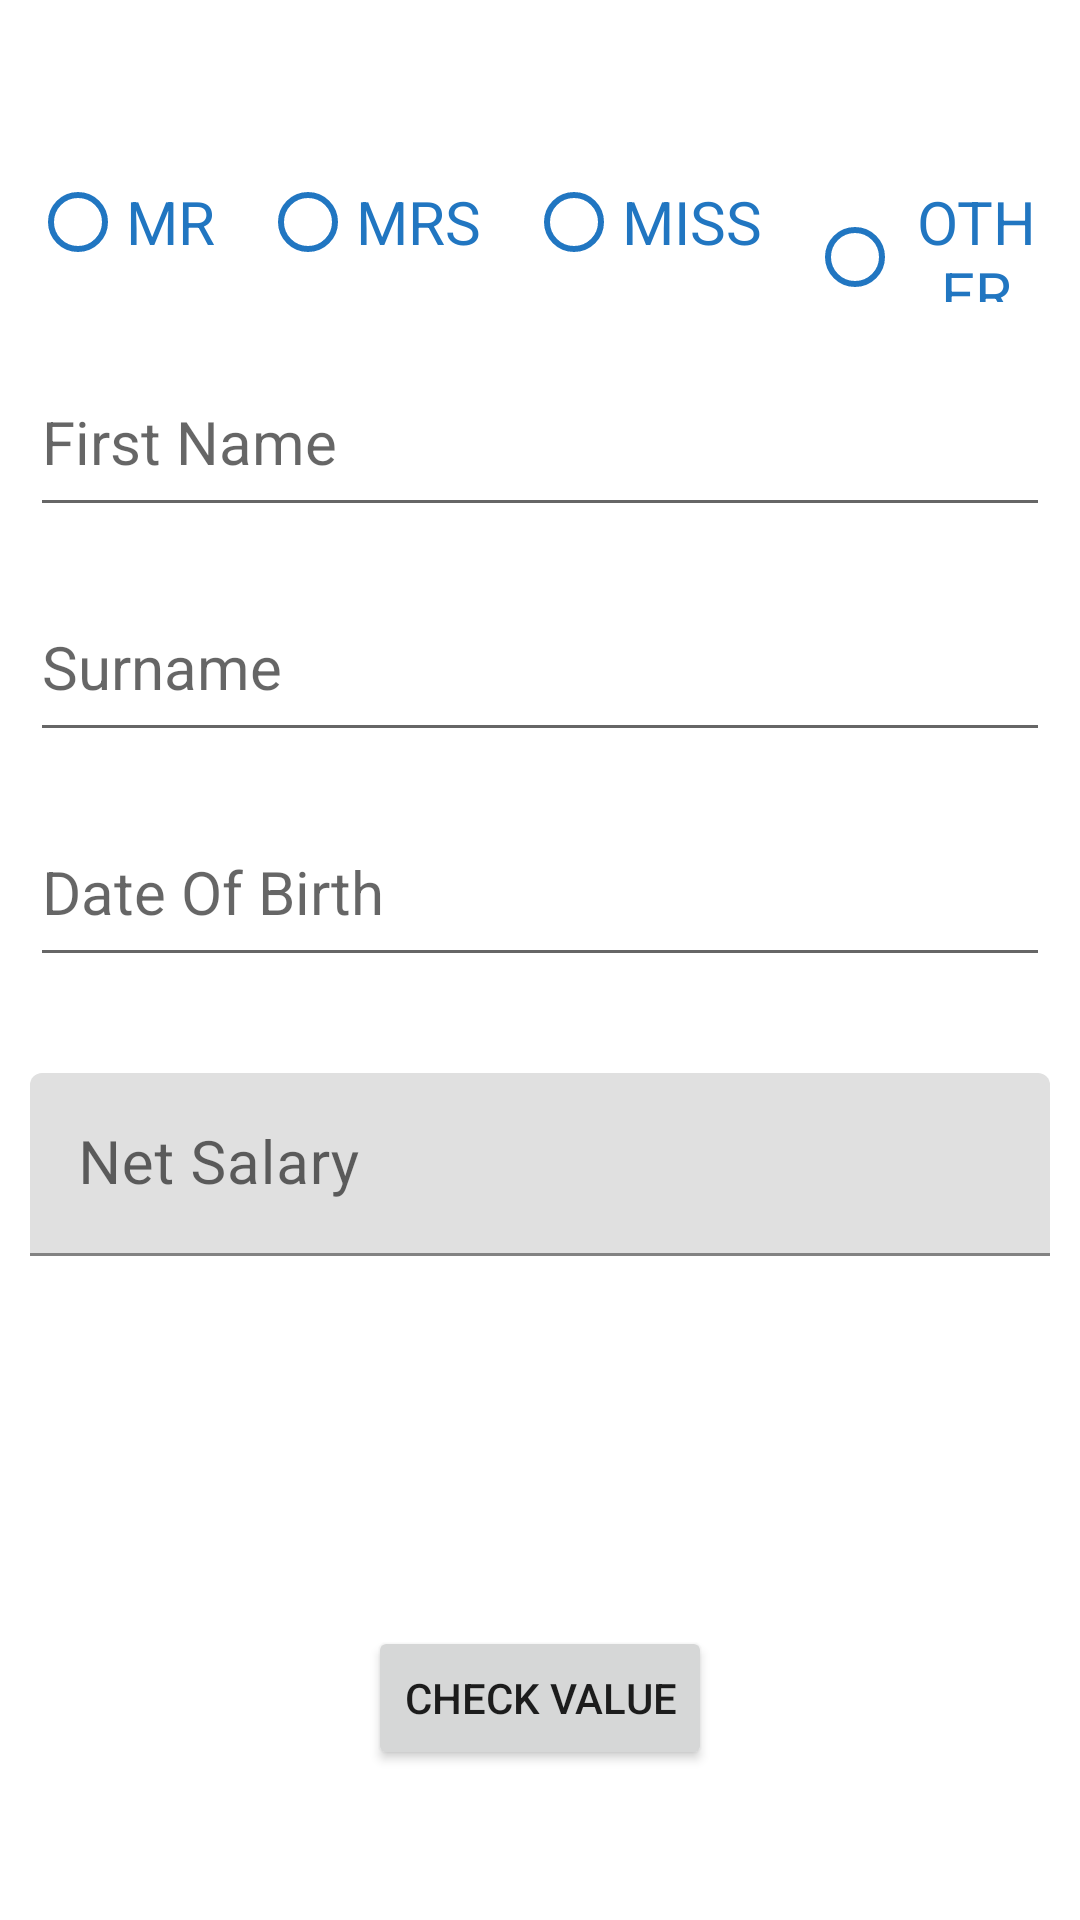

The Android layout XML behind this screen, and the referenced resources:
<!-- AndroidManifest.xml: application theme Theme.MicroPlanRedSphereAndroid -->
<!-- res/layout/activity_test.xml -->
<?xml version="1.0" encoding="utf-8"?>
<RelativeLayout xmlns:android="http://schemas.android.com/apk/res/android"
    xmlns:app="http://schemas.android.com/apk/res-auto"
    xmlns:tools="http://schemas.android.com/tools"
    android:layout_width="match_parent"
    android:layout_height="match_parent"
    tools:context=".PersonalDetailsActivity">

    <RadioGroup
        android:layout_width="match_parent"
        android:layout_height="wrap_content"
        android:id="@+id/titleGroup"
        android:layout_marginStart="10dp"
        android:layout_marginEnd="10dp"
        android:layout_marginTop="50dp"
        android:orientation="horizontal">
        <RadioButton
            android:id="@+id/mr"
            android:layout_width="wrap_content"
            android:layout_height="wrap_content"
            android:text="MR"
            android:buttonTint="@color/blue"
            android:textColor="@color/blue"
            android:gravity="center"
            android:textSize="20dp"/>
        <RadioButton
            android:id="@+id/mrs"
            android:layout_width="wrap_content"
            android:layout_height="wrap_content"
            android:text="MRS"
            android:layout_marginStart="15dp"
            android:buttonTint="@color/blue"
            android:textColor="@color/blue"
            android:gravity="center"
            android:textSize="20dp"/>

        <RadioButton
            android:id="@+id/miss"
            android:layout_width="wrap_content"
            android:layout_height="wrap_content"
            android:text="MISS"
            android:layout_marginStart="15dp"
            android:buttonTint="@color/blue"
            android:textColor="@color/blue"
            android:gravity="center"
            android:textSize="20dp"/>

        <RadioButton
            android:id="@+id/other"
            android:layout_width="wrap_content"
            android:layout_height="wrap_content"
            android:text="OTHER"
            android:layout_marginStart="15dp"
            android:buttonTint="@color/blue"
            android:textColor="@color/blue"
            android:gravity="center"
            android:textSize="20dp"/>
    </RadioGroup>
    <EditText
        android:layout_width="390dp"
        android:layout_height="60dp"
        android:layout_marginStart="10dp"
        android:layout_marginEnd="10dp"
        android:layout_marginTop="15dp"
        android:layout_below="@id/titleGroup"
        android:hint="First Name"
        android:id="@+id/first_name"
        android:ems="10"
        android:textSize="20sp"

        />
    <EditText
        android:layout_width="390dp"
        android:layout_height="60dp"
        android:layout_marginStart="10dp"
        android:layout_marginEnd="10dp"
        android:layout_marginTop="15dp"
        android:layout_below="@+id/first_name"
        android:id="@+id/surname"
        android:hint="Surname"
        android:ems="10"
        android:textSize="20sp"
        />

    <EditText
        android:layout_width="390dp"
        android:layout_height="60dp"
        android:layout_marginStart="10dp"
        android:layout_marginEnd="10dp"
        android:layout_marginTop="15dp"
        android:layout_below="@+id/surname"
        android:id="@+id/date_of_birth"
        android:hint="Date Of Birth"
        android:inputType="date"
        android:ems="10"
        android:textSize="20sp"
        />

    <com.google.android.material.textfield.TextInputLayout
        android:id="@+id/textInputLayoutNetSalaryy"
        android:layout_width="match_parent"
        android:layout_height="wrap_content"
        android:layout_marginStart="10dp"
        android:layout_marginTop="32dp"
        android:layout_marginEnd="10dp"
        android:layout_below="@+id/date_of_birth"
        android:hint="Net Salary">

        <com.google.android.material.textfield.TextInputEditText
            android:id="@+id/netSalary"
            android:layout_width="match_parent"
            android:layout_height="wrap_content"
            android:inputType="numberDecimal"
            android:textSize="20sp"/>

    </com.google.android.material.textfield.TextInputLayout>



    
    
    
    
    
    
    
    
    
    
    
    
    
    
    
    
    
    
    
    
    
    
    
    
    
    
    
    
    
    
    
    
    
    
    
    

    
    
    
    
    
    
    
    
    
    
    
    
    

    <Button
        android:id="@+id/btnCheck"
        android:layout_width="wrap_content"
        android:layout_height="wrap_content"
        android:layout_alignParentBottom="true"
        android:layout_centerHorizontal="true"
        android:layout_marginTop="10dp"
        android:layout_marginBottom="50dp"
        android:text="Check Value" />


</RelativeLayout>
<!-- resources referenced by this layout -->
<resources>
  <color name="blue">#2176C1</color>
  <style name="Theme.MicroPlanRedSphereAndroid" parent="Theme.MaterialComponents.Light.NoActionBar">
          
          <item name="colorPrimary">@color/blue</item>
          <item name="colorPrimaryVariant">@color/blue</item>
          <item name="colorOnPrimary">@color/white</item>
          
          <item name="colorSecondary">@color/teal_200</item>
          <item name="colorSecondaryVariant">@color/teal_700</item>
          <item name="colorOnSecondary">@color/black</item>
          
          <item name="android:statusBarColor" tools:targetApi="l">?attr/colorPrimaryVariant</item>
          
      </style>
  <color name="white">#FFFFFFFF</color>
  <color name="teal_200">#FF03DAC5</color>
  <color name="teal_700">#FF018786</color>
  <color name="black">#FF000000</color>
</resources>
